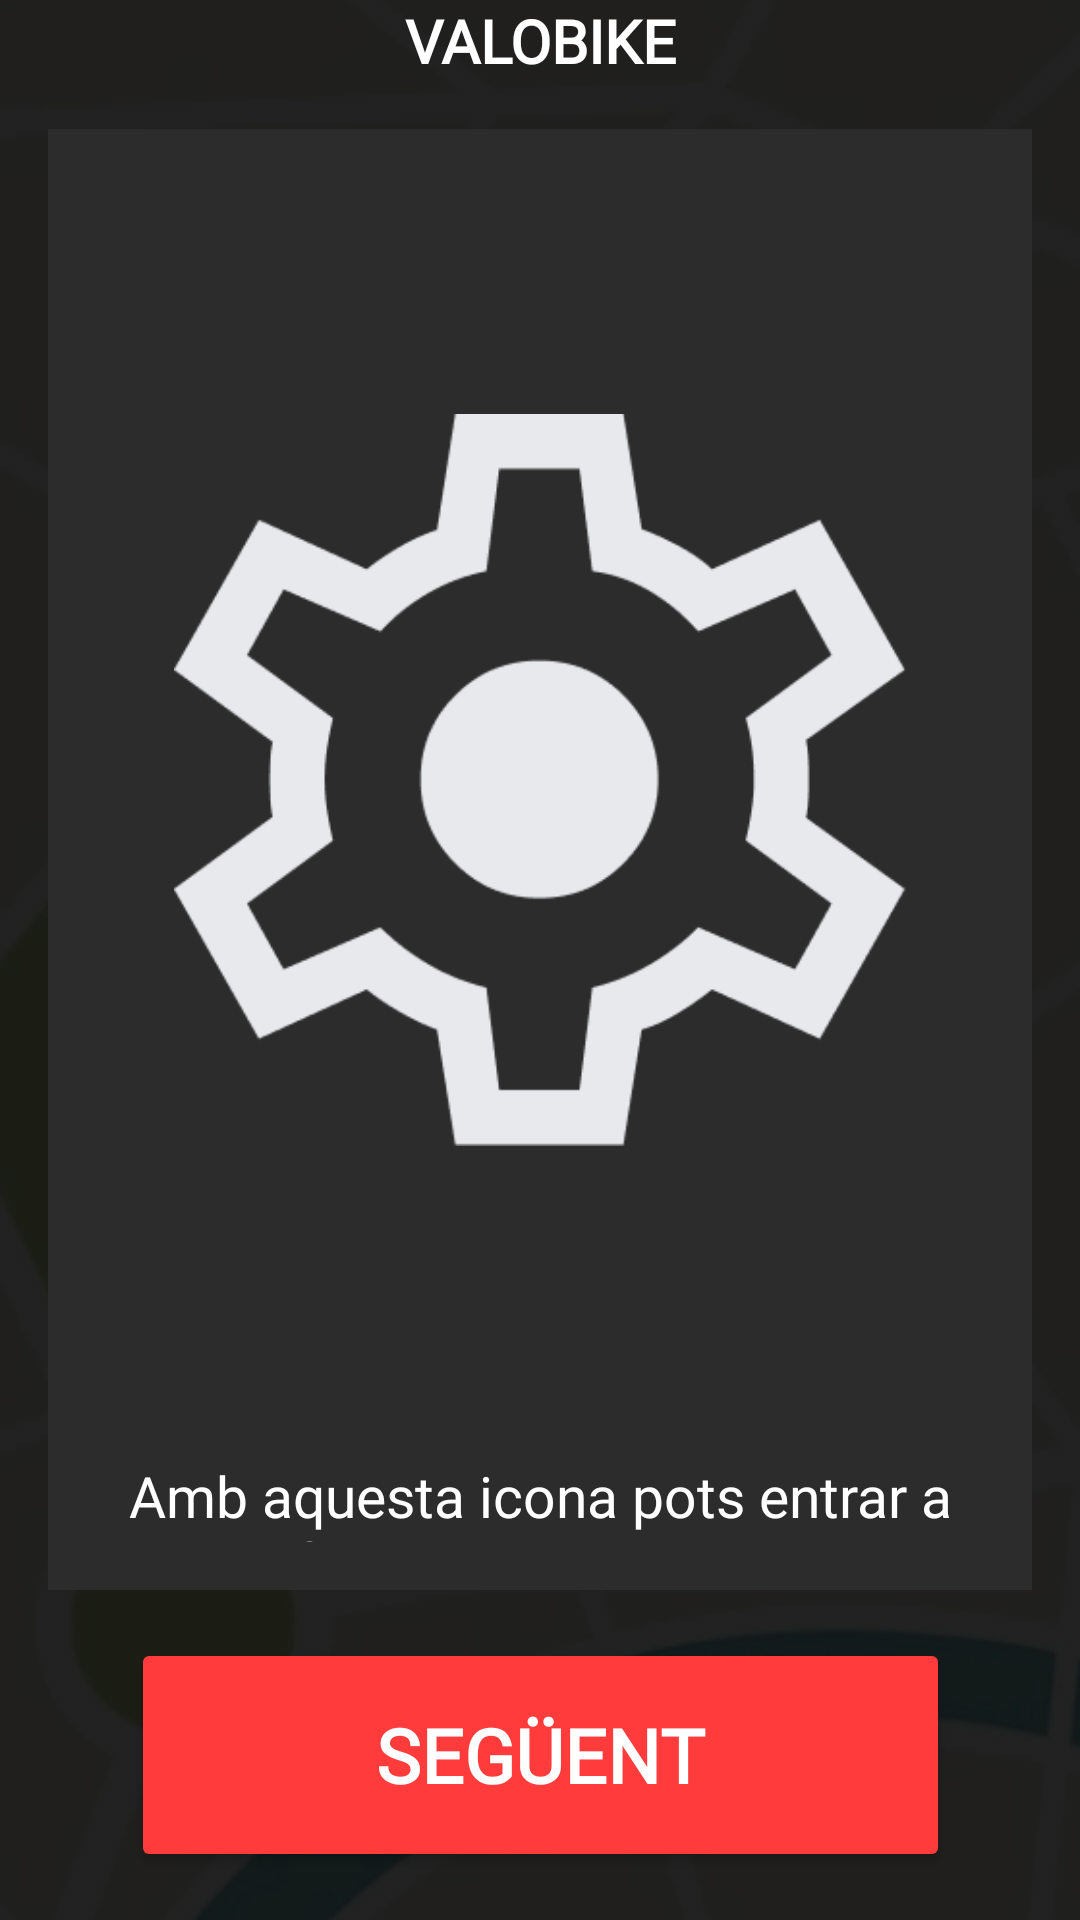

This screen was rendered from an Android layout file. Write that file and the resources it references.
<!-- AndroidManifest.xml: application theme Theme.ProvaValobike -->
<!-- res/layout/activity_tutorial3.xml -->
<?xml version="1.0" encoding="utf-8"?>
<androidx.constraintlayout.widget.ConstraintLayout xmlns:android="http://schemas.android.com/apk/res/android"
    xmlns:app="http://schemas.android.com/apk/res-auto"
    android:layout_width="match_parent"
    android:layout_height="match_parent"
    android:background="#1D1D1D">
    

    <ImageView
        android:id="@+id/imageView"
        android:layout_width="match_parent"
        android:layout_height="match_parent"
        android:scaleType="centerCrop"
        android:src="@drawable/background" />

    <TextView
        android:id="@+id/title"
        android:layout_width="wrap_content"
        android:layout_height="wrap_content"
        android:text="VALOBIKE"
        android:textColor="#FFFFFF"
        android:textSize="20sp"
        android:textStyle="bold"
        app:layout_constraintTop_toTopOf="parent"
        app:layout_constraintStart_toStartOf="parent"
        android:fontFamily="@font/worksans"
        app:layout_constraintEnd_toEndOf="parent" />

    
    <LinearLayout
        android:id="@+id/tutorial_container"
        android:layout_width="0dp"
        android:layout_height="0dp"
        android:layout_margin="16dp"
        android:background="#2C2C2C"
        android:orientation="vertical"
        android:padding="16dp"
        app:layout_constraintTop_toBottomOf="@id/title"
        app:layout_constraintBottom_toTopOf="@id/next_button4"
        app:layout_constraintStart_toStartOf="parent"
        app:layout_constraintEnd_toEndOf="parent">

        
        <ImageView
            android:id="@+id/settings_icon"
            android:layout_width="244dp"
            android:layout_height="402dp"
            android:layout_gravity="center"
            android:src="@drawable/settings" />

        
        <TextView
            android:id="@+id/tutorial_text"
            android:layout_width="wrap_content"
            android:layout_height="88dp"
            android:layout_marginTop="16dp"
            android:fontFamily="@font/worksans"
            android:gravity="center"
            android:text="Amb aquesta icona pots entrar a les configuracions principals de la aplicacio"
            android:textColor="#FFFFFF"
            android:textSize="19sp" />
    </LinearLayout>

    
    <Button
        android:id="@+id/next_button4"
        android:layout_width="273dp"
        android:layout_height="78dp"
        android:layout_marginBottom="16dp"
        android:backgroundTint="#FF3B3B"
        android:text="Següent"
        android:textColor="#FFFFFF"
        android:textStyle="bold"
        android:fontFamily="@font/worksans"
        android:textSize="25sp"
        app:layout_constraintBottom_toBottomOf="parent"
        app:layout_constraintStart_toStartOf="parent"
        app:layout_constraintEnd_toEndOf="parent" />

</androidx.constraintlayout.widget.ConstraintLayout>
<!-- resources referenced by this layout -->
<resources>
  <!-- drawable background: png bitmap (drawable, 80596 bytes) -->
  <!-- drawable settings: png bitmap (drawable, 9396 bytes) -->
  <style name="Theme.ProvaValobike" parent="Base.Theme.ProvaValobike" />
  <style name="Base.Theme.ProvaValobike" parent="Theme.Material3.DayNight.NoActionBar">
          
          
      </style>
</resources>
